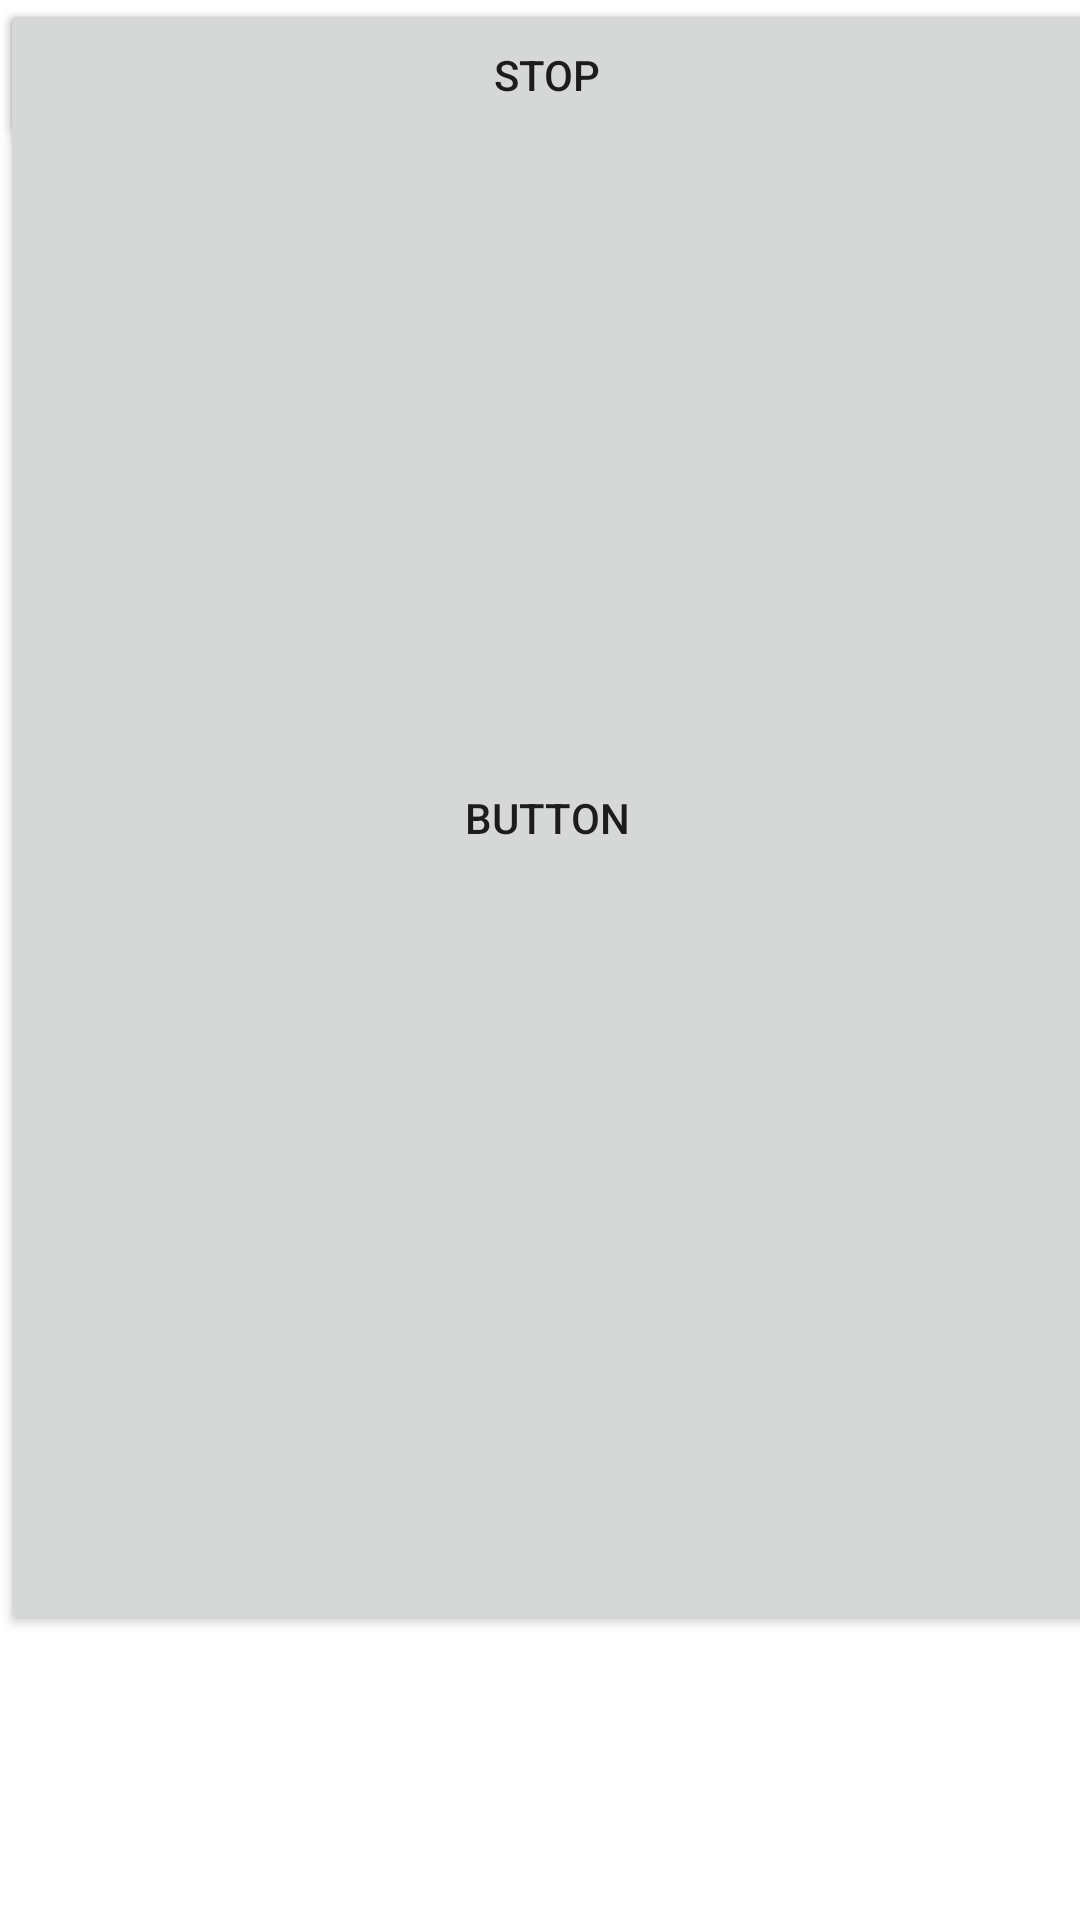

The Android layout XML behind this screen, and the referenced resources:
<!-- AndroidManifest.xml: application theme Theme.Indoenavi -->
<!-- res/layout/activity_main.xml -->
<?xml version="1.0" encoding="utf-8"?>
<androidx.constraintlayout.widget.ConstraintLayout xmlns:android="http://schemas.android.com/apk/res/android"
    xmlns:app="http://schemas.android.com/apk/res-auto"
    xmlns:tools="http://schemas.android.com/tools"
    android:layout_width="match_parent"
    android:layout_height="match_parent"
    tools:context=".MainActivity">

    <Button
        android:id="@+id/button"
        android:layout_width="365dp"
        android:layout_height="545dp"
        android:text="Button"
        tools:layout_editor_absoluteX="23dp"
        tools:layout_editor_absoluteY="91dp" />

    <Button
        android:id="@+id/button2"
        android:layout_width="365dp"
        android:layout_height="50dp"
        android:text="Stop"
        tools:layout_editor_absoluteX="23dp"
        tools:layout_editor_absoluteY="654dp" />
</androidx.constraintlayout.widget.ConstraintLayout>
<!-- resources referenced by this layout -->
<resources>
  <style name="Theme.Indoenavi" parent="Theme.MaterialComponents.DayNight.DarkActionBar">
          
          <item name="colorPrimary">@color/purple_500</item>
          <item name="colorPrimaryVariant">@color/purple_700</item>
          <item name="colorOnPrimary">@color/white</item>
          
          <item name="colorSecondary">@color/teal_200</item>
          <item name="colorSecondaryVariant">@color/teal_700</item>
          <item name="colorOnSecondary">@color/black</item>
          
          <item name="android:statusBarColor">?attr/colorPrimaryVariant</item>
          
      </style>
  <color name="purple_500">#FF6200EE</color>
  <color name="purple_700">#FF3700B3</color>
  <color name="white">#FFFFFFFF</color>
  <color name="teal_200">#FF03DAC5</color>
  <color name="teal_700">#FF018786</color>
  <color name="black">#FF000000</color>
</resources>
